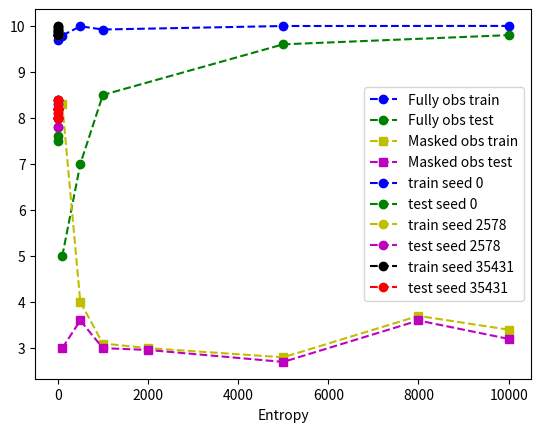

This figure's Python source:
import matplotlib.pyplot as plt

# number of training environments seed 0
num_env_fully_obs = [100, 500, 1000, 5000, 10000, 50000]
num_env_masked_obs = [100, 500, 1000, 2000, 5000, 8000, 10000, 50000]
entropy_800 = [800, 800, 800, 800]

# train results
train_fully_obs = [9.791, 9.992, 9.922, 9.998, 10, 9.96]
train_masked_obs = [8.3, 4, 3.1, 3, 2.8, 3.7, 3.4, 3.4]
entropy_800_train = [9.94, 800, 800, 800]

# test results
test_fully_obs = [5, 7, 8.5, 9.6, 9.8, 9.95]
test_masked_obs = [3, 3.6, 3, 2.96, 2.7, 3.6, 3.2, 3.5]
entropy_800_test = [7.5, 800, 800, 800]


plt.plot(num_env_fully_obs[:-1], train_fully_obs[:-1], 'bo--', label='Fully obs train')
plt.plot(num_env_fully_obs[:-1], test_fully_obs[:-1], 'go--', label='Fully obs test')
plt.plot(num_env_masked_obs[:-1], train_masked_obs[:-1], 'ys--', label='Masked obs train')
plt.plot(num_env_masked_obs[:-1], test_masked_obs[:-1], 'ms--', label='Masked obs test')
plt.legend()
plt.show()

# Entropy at 800
entropy =       [0.001, 0.01, 0.05, 0.1, 0.2, 0.3,  0.4, 0.6, 0.8, 1, 10]
entropy_train = [9.88,  9.9,  9.8,  9.9, 9.9, 9.92, 9.8, 9.8, 9.7, 9.5, 5]
entropy_test =  [7.6,   7.5,  8,    8.2, 8.3, 8.4,  8.4, 7.8, 8,   7.5, 3.5]

entropy2 =       [0.01, 0.05, 0.1, 0.2,  0.3,  0.4, 0.6, 0.8]
entropy_train2 = [9.9,  9.9,  10,  9.98, 9.9,  9.8, 9.8, 9.8]
entropy_test2 =  [8   , 8.4,  8.2, 8.3,  8.2,  8.2, 8, 7.8]

entropy3 =       [0.01,  0.05,  0.1,   0.2,  0.3,  0.4, 0.6, 0.8]
entropy_train3 = [9.9,   9.994, 9.94,  9.97, 9.84, 9.8, 9.8, 9.8]
entropy_test3 =  [8,     8.4  , 8.1,   8.2,  8.2,  8.2, 8.1, 8.0]

plt.plot(entropy[:-2], entropy_train[:-2], 'bo--', label='train seed 0')
plt.plot(entropy[:-2], entropy_test[:-2], 'go--', label='test seed 0')
plt.plot(entropy2, entropy_train2, 'yo--', label='train seed 2578')
plt.plot(entropy2, entropy_test2, 'mo--', label='test seed 2578')
plt.plot(entropy3, entropy_train3, 'ko--', label='train seed 35431')
plt.plot(entropy3, entropy_test3, 'ro--', label='test seed 35431')
plt.xlabel('Entropy')
plt.legend()
plt.show()